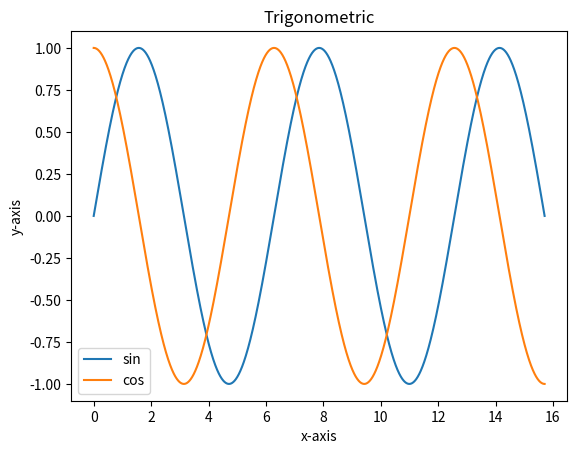

Here is the Python script that generated this plot:
### Trigonometric graph
import math
import numpy
from matplotlib import pyplot

#! A 360 * 5 sequence that varies smoothly from zero to 5 * PI.
x1 = numpy.linspace(0, 5 * math.pi, 360 * 5)
#! The result of the sin function for all values in the sequence.
y1 = numpy.sin(x1)
pyplot.plot(x1, y1, label="sin")

x2 = numpy.linspace(0,5 * math.pi, 360 * 5)
y2 = numpy.cos(x2)
pyplot.plot(x2, y2, label="cos")

#! Title
pyplot.title("Trigonometric")

#! X-axis and Y-axis labels.
pyplot.xlabel("x-axis")
pyplot.ylabel("y-axis")

#! Usage guide.(label="sin", label="cos")
pyplot.legend()

#! Display plotted window.
pyplot.show()


